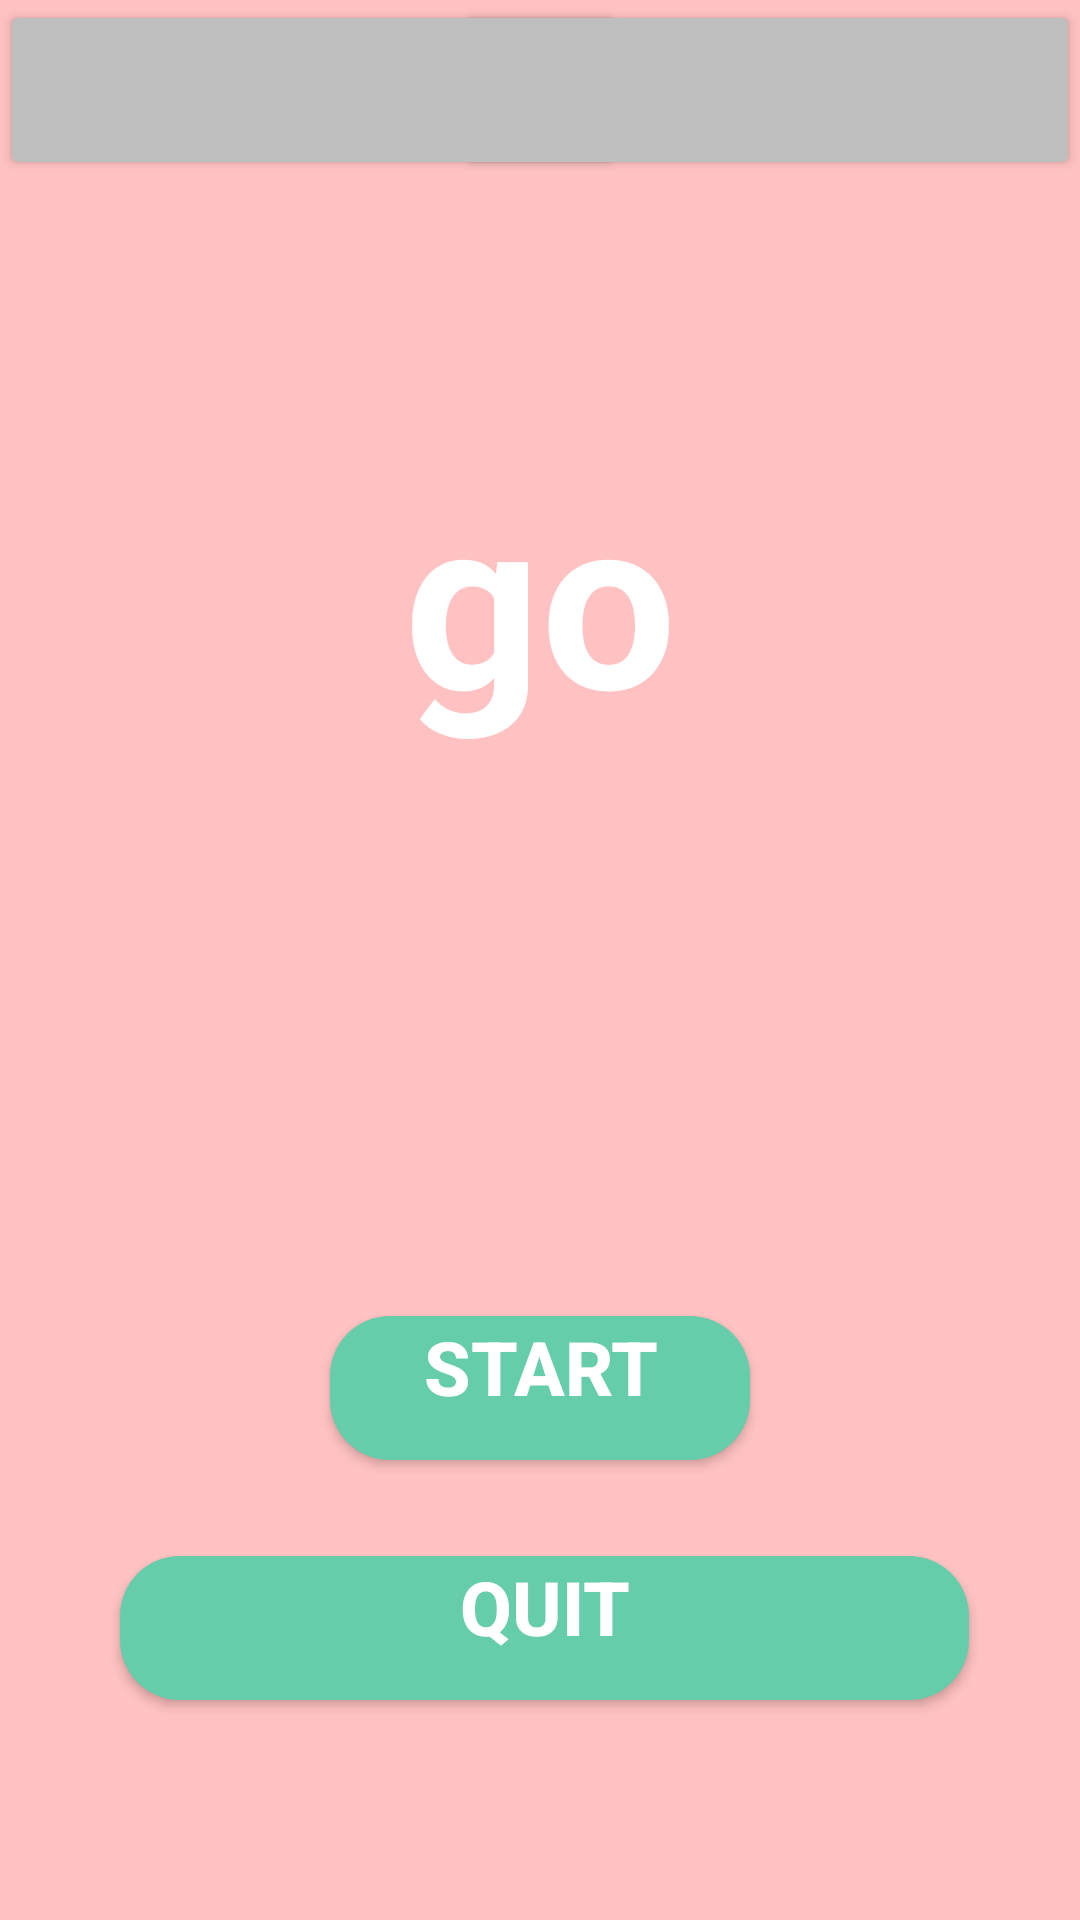

Layout XML and referenced resources for this Android screen:
<!-- AndroidManifest.xml: application theme Theme.AppCompat.Light.NoActionBar -->
<!-- res/layout/fragment_task.xml -->
<?xml version="1.0" encoding="utf-8"?>
<RelativeLayout xmlns:android="http://schemas.android.com/apk/res/android"
    xmlns:tools="http://schemas.android.com/tools"
    android:layout_width="match_parent"
    android:layout_height="match_parent"
    tools:context=".fragment.TaskFragment">

    <Button
        android:id="@+id/add_button"
        android:layout_width="208dp"
        android:layout_height="60dp"
        android:layout_alignParentLeft="true"
        android:layout_marginEnd="7dp"
        android:layout_marginRight="7dp"
        android:backgroundTint="@color/grey"
        android:drawableTop="@drawable/ic_control_point_black_24dp" />

    <Button
        android:id="@+id/complete_button"
        android:layout_width="208dp"
        android:layout_height="60dp"
        android:layout_alignParentTop="true"
        android:layout_alignParentEnd="true"
        android:layout_alignParentRight="true"
        android:layout_marginStart="8dp"
        android:layout_marginLeft="8dp"
        android:layout_marginEnd="0dp"
        android:layout_marginRight="0dp"
        android:backgroundTint="@color/grey"
        android:drawableTop="@drawable/ic_content_paste_black_24dp" />

    <android.support.v7.widget.RecyclerView
        android:id="@+id/task_recycler_view"
        android:layout_width="match_parent"
        android:layout_height="match_parent"
        android:layout_alignParentStart="true"
        android:layout_alignParentBottom="true"
        android:layout_marginTop="60dp"
        android:layout_marginBottom="60dp"
        android:scrollbars="vertical" />

    <RelativeLayout xmlns:android="http://schemas.android.com/apk/res/android"
        xmlns:tools="http://schemas.android.com/tools"
        android:id="@+id/time_counter_layout"
        android:layout_width="match_parent"
        android:layout_height="match_parent"
        android:layout_alignParentStart="true"
        android:layout_alignParentTop="true"
        android:layout_marginStart="0dp"
        android:layout_marginTop="0dp"
        android:background="@color/task_color1"
        android:orientation="vertical"
        android:padding="10dp"
        android:visibility="visible">

        <TextView
            android:id="@+id/show_time"
            android:layout_width="wrap_content"
            android:layout_height="wrap_content"
            android:layout_alignParentTop="true"
            android:layout_centerHorizontal="true"
            android:layout_marginTop="135dp"
            android:gravity="center_horizontal"
            android:text="go"
            android:textColor="@color/white"
            android:textSize="80dp"
            android:textStyle="bold" />

        <Button
            android:id="@+id/duration_setting"
            android:layout_width="300dp"
            android:layout_height="wrap_content"
            android:layout_below="@+id/show_time"
            android:layout_centerHorizontal="true"
            android:layout_marginStart="100dp"
            android:layout_marginLeft="100dp"
            android:layout_marginTop="187dp"
            android:layout_marginEnd="100dp"
            android:layout_marginRight="100dp"
            android:background="@drawable/button"
            android:gravity="center_horizontal"
            android:text="Start"
            android:textColor="@color/white"
            android:textSize="25dp"
            android:textStyle="bold" />

        <Button
            android:id="@+id/stop"
            android:layout_width="fill_parent"
            android:layout_height="wrap_content"
            android:layout_below="@+id/duration_setting"
            android:layout_alignParentStart="true"
            android:layout_alignParentLeft="true"
            android:layout_alignParentEnd="true"
            android:layout_alignParentRight="true"
            android:layout_marginStart="30dp"
            android:layout_marginLeft="30dp"
            android:layout_marginTop="32dp"
            android:layout_marginEnd="27dp"
            android:layout_marginRight="27dp"
            android:background="@drawable/button"
            android:gravity="center_horizontal"
            android:text="Quit"
            android:textColor="#FFF"
            android:textSize="25dp"
            android:textStyle="bold" />
    </RelativeLayout>

</RelativeLayout>
<!-- resources referenced by this layout -->
<resources>
  <color name="grey">#BEBEBE</color>
  <color name="task_color1">#FFC1C1</color>
  <color name="white">#FFFFFF</color>
  <!-- drawable button (drawable) -->
  <?xml version="1.0" encoding="utf-8"?>
  
  <selector xmlns:android="http://schemas.android.com/apk/res/android">
      <item android:state_pressed="false">
          <shape>
              <solid android:color="#66CDAA"/>
              <corners android:radius="20dp"></corners>
           </shape>>
      </item>
  
  <item android:state_pressed="true">
          <shape>
              <solid android:color="#B4EEB4"/>
              <corners android:radius="20dp"></corners>
              <stroke android:width="0dp"></stroke>
          </shape>
      </item>
  </selector>
</resources>
